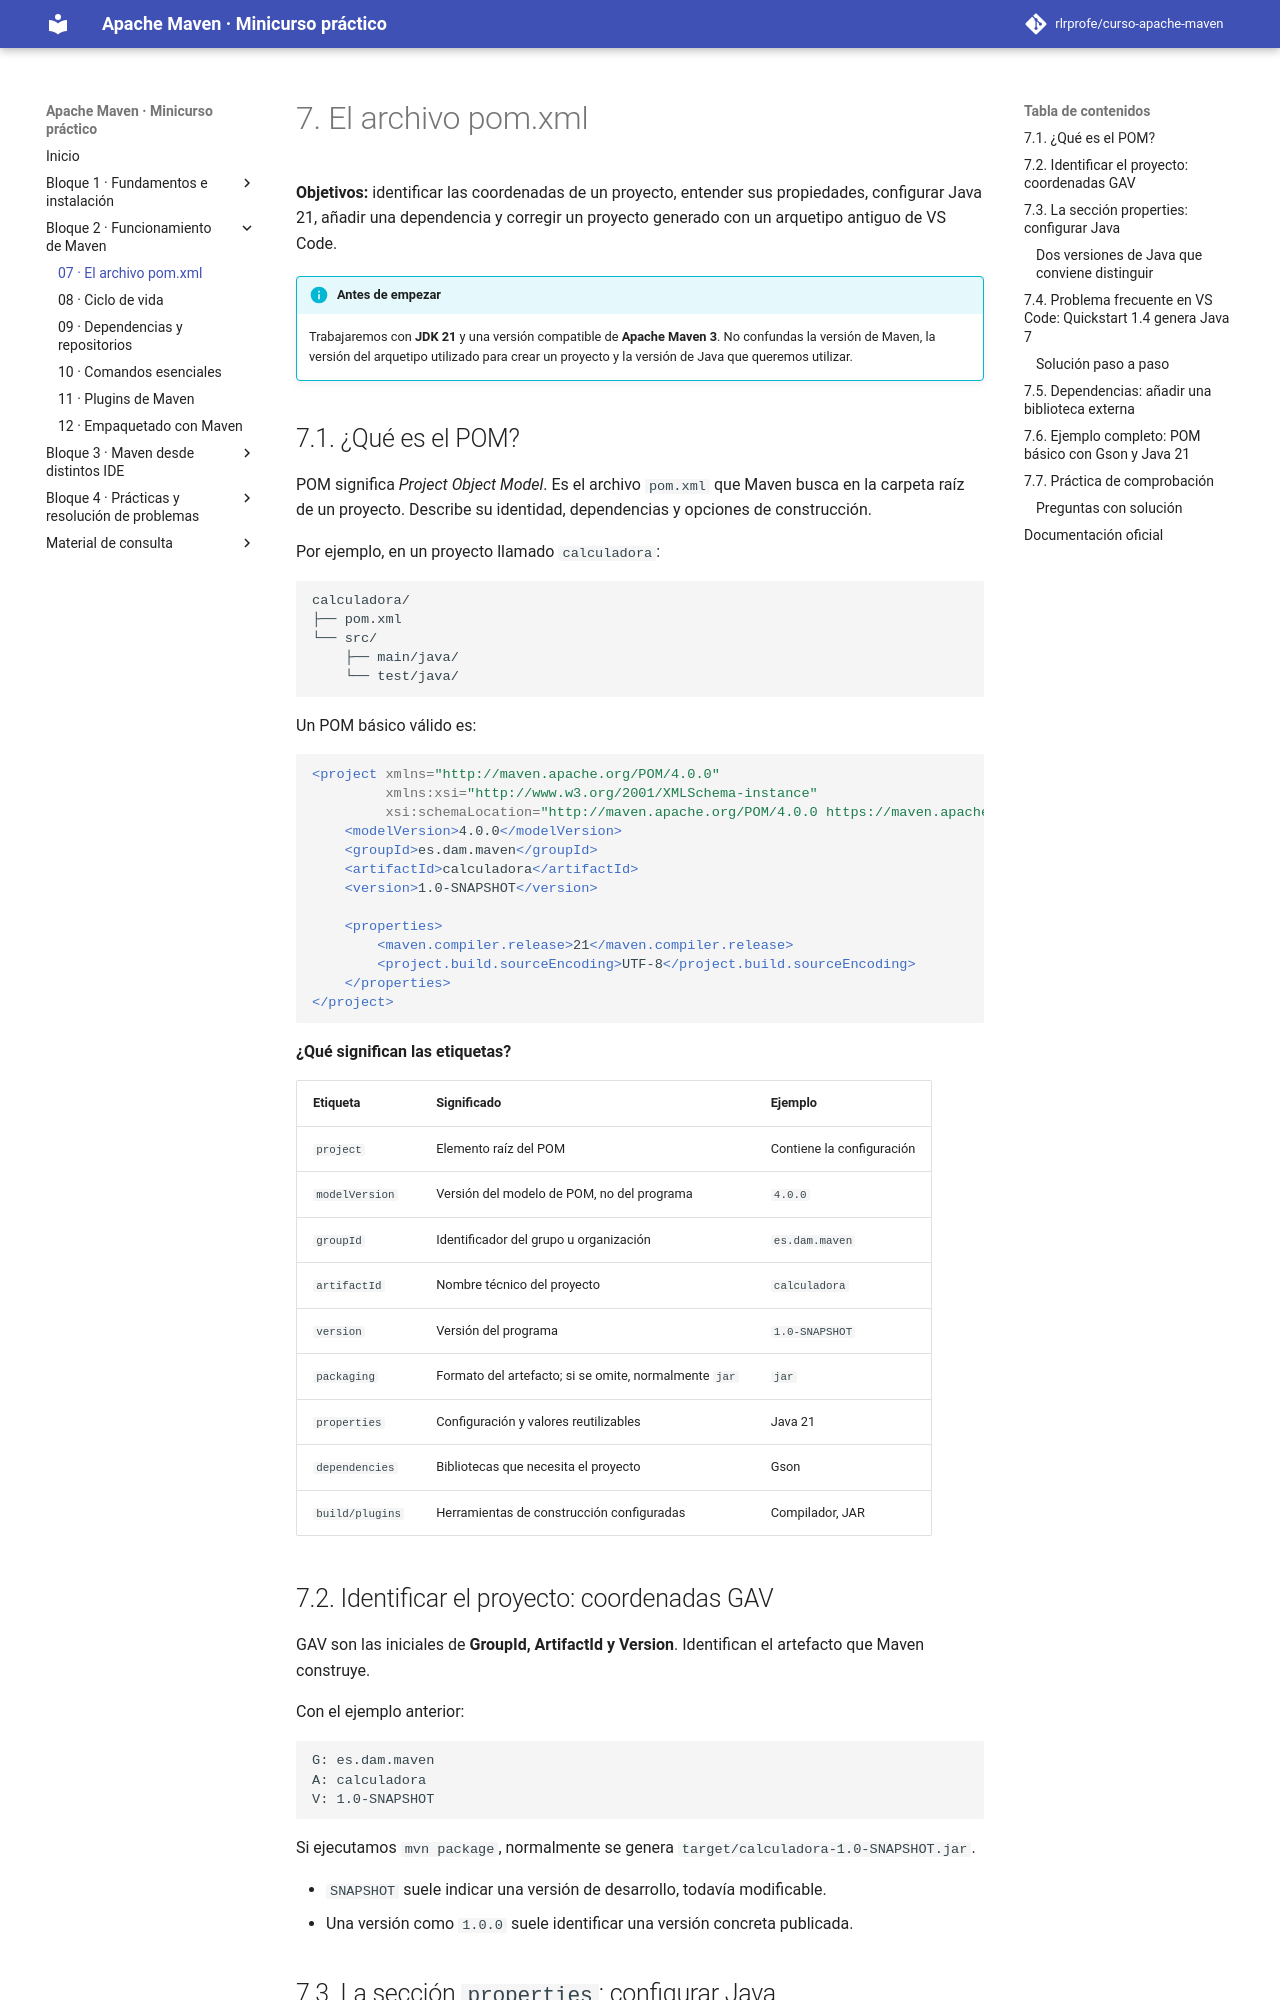

repository: rlrprofe/apache-maven · page: 07-pom-basico/index.html · generator: mkdocs

# 7. El archivo pom.xml

**Objetivos:** identificar las coordenadas de un proyecto, entender sus propiedades, configurar Java 21, añadir una dependencia y corregir un proyecto generado con un arquetipo antiguo de VS Code.

!!! info "Antes de empezar"
    Trabajaremos con **JDK 21** y una versión compatible de **Apache Maven 3**. No confundas la versión de Maven, la versión del arquetipo utilizado para crear un proyecto y la versión de Java que queremos utilizar.

## 7.1. ¿Qué es el POM?

POM significa *Project Object Model*. Es el archivo `pom.xml` que Maven busca en la carpeta raíz de un proyecto. Describe su identidad, dependencias y opciones de construcción.

Por ejemplo, en un proyecto llamado `calculadora`:

```text
calculadora/
├── pom.xml
└── src/
    ├── main/java/
    └── test/java/
```

Un POM básico válido es:

```xml
<project xmlns="http://maven.apache.org/POM/4.0.0"
         xmlns:xsi="http://www.w3.org/2001/XMLSchema-instance"
         xsi:schemaLocation="http://maven.apache.org/POM/4.0.0 https://maven.apache.org/xsd/maven-4.0.0.xsd">
    <modelVersion>4.0.0</modelVersion>
    <groupId>es.dam.maven</groupId>
    <artifactId>calculadora</artifactId>
    <version>1.0-SNAPSHOT</version>

    <properties>
        <maven.compiler.release>21</maven.compiler.release>
        <project.build.sourceEncoding>UTF-8</project.build.sourceEncoding>
    </properties>
</project>
```

**¿Qué significan las etiquetas?**

| Etiqueta | Significado | Ejemplo |
|---|---|---|
| `project` | Elemento raíz del POM | Contiene la configuración |
| `modelVersion` | Versión del modelo de POM, no del programa | `4.0.0` |
| `groupId` | Identificador del grupo u organización | `es.dam.maven` |
| `artifactId` | Nombre técnico del proyecto | `calculadora` |
| `version` | Versión del programa | `1.0-SNAPSHOT` |
| `packaging` | Formato del artefacto; si se omite, normalmente `jar` | `jar` |
| `properties` | Configuración y valores reutilizables | Java 21 |
| `dependencies` | Bibliotecas que necesita el proyecto | Gson |
| `build/plugins` | Herramientas de construcción configuradas | Compilador, JAR |

## 7.2. Identificar el proyecto: coordenadas GAV

GAV son las iniciales de **GroupId, ArtifactId y Version**. Identifican el artefacto que Maven construye.

Con el ejemplo anterior:

```text
G: es.dam.maven
A: calculadora
V: 1.0-SNAPSHOT
```

Si ejecutamos `mvn package`, normalmente se genera `target/calculadora-1.0-SNAPSHOT.jar`.

- `SNAPSHOT` suele indicar una versión de desarrollo, todavía modificable.
- Una versión como `1.0.0` suele identificar una versión concreta publicada.
